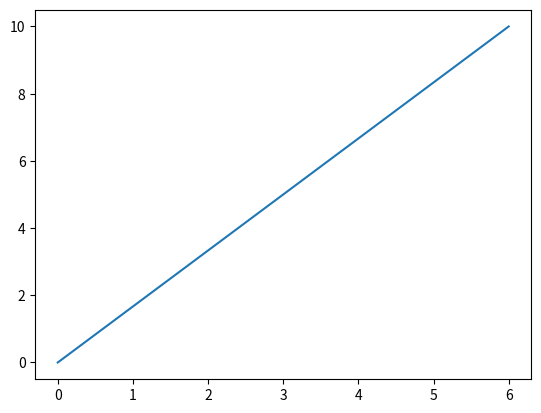

Write Python code to recreate this figure.
import matplotlib.pyplot as plt#for visualization
import numpy as np#for array operations

x=np.array([0,6])
y=np.array([0,10])

plt.plot(x,y)#creating a plot
plt.show()#displaying the plot
